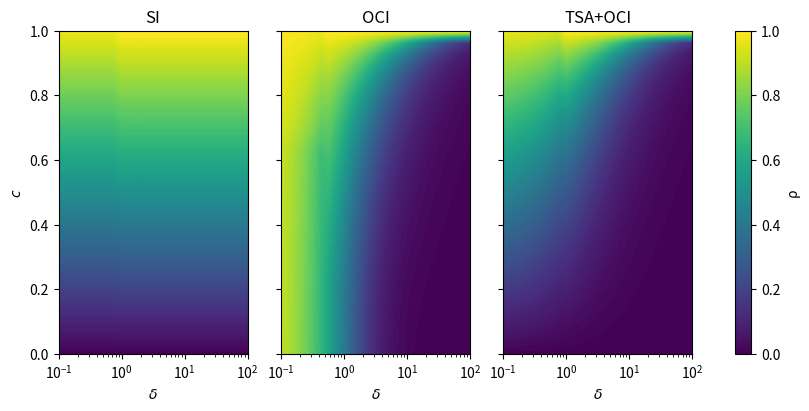

Write Python code to recreate this figure.
import numpy as np
import matplotlib.pyplot as plt
from matplotlib import cm
from matplotlib.ticker import LinearLocator
import math


np.set_printoptions(edgeitems=30, linewidth=100000, 
    formatter=dict(float=lambda x: "%.3g" % x))

N_angle = 8

[angles, weights] = np.polynomial.legendre.leggauss(N_angle)

#angles = angles[:N_angle]
#weights = weights[:N_angle]

N_lam = 50
lam = np.pi*np.linspace(.1,2,N_lam)

dx = .1
sigma = 1
sigmas = .7

i = complex(0,1)

def Rblockpos(mu, sigma):
    return(
        np.array([[mu/2+sigma*dx/2, -mu/2],
                  [mu/2, mu/2+sigma*dx/2]])
    )
def Rblockneg(mu, sigma):
    return(
        np.array([[-mu/2 + sigma*dx/2, -mu/2],
                  [mu/2, -mu/2 + sigma*dx/2]])
    )
def Rbuild(sigma):
    A = np.zeros((2*N_angle, 2*N_angle),dtype=np.complex128)
    for a in range(N_angle):
        if angles[a] > 0:
            A[a*2:(a+1)*2,a*2:(a+1)*2] = Rblockpos(angles[a], sigma)
        elif (angles[a] < 0):
            A[a*2:(a+1)*2,a*2:(a+1)*2] = Rblockneg(angles[a], sigma)
    return(A)



def Eblockpos(mu, lamv, sigma):
    return(
        np.array([[0,0],
                  [mu*np.exp(-i*sigma*lamv*dx),0]])
    )
def Eblockneg(mu, lamv, sigma):
    return(
        np.array([[0,-mu*np.exp(i*lamv*sigma*dx)],
                  [0,0]])
    )

def Ebuild(l, sigma):
    A = np.zeros((2*N_angle, 2*N_angle),dtype=np.complex128)
    for a in range(N_angle):
        if   angles[a] > 0:
            A[a*2:(a+1)*2,a*2:(a+1)*2] = Eblockpos(angles[a],l, sigma)
        elif angles[a] < 0:
            A[a*2:(a+1)*2,a*2:(a+1)*2] = Eblockneg(angles[a],l, sigma)
    return(A)


def Gblockpos(mu):
    return(
        np.array([[mu/2, -mu/2],
                  [mu/2, mu/2-mu]])
    )
def Gblockneg(mu):
    return(
        np.array([[-mu/2+mu, -mu/2],
                  [mu/2, -mu/2]])
    )
def Gbuild():
    A = np.zeros((2*N_angle, 2*N_angle),dtype=np.complex128)
    for a in range(N_angle):
        if angles[a] > 0:
            A[a*2:(a+1)*2,a*2:(a+1)*2] = Gblockpos(angles[a])
        elif (angles[a] < 0):
            A[a*2:(a+1)*2,a*2:(a+1)*2] = Gblockneg(angles[a])
    return(A)

def Sbuild():
    
    S = np.zeros((2*N_angle,2*N_angle)).astype(np.complex128)
    #for m in range(N_angle):

    beta = sigmas * dx / 4

    for p in range(N_angle):
        for j in range(N_angle):
            S[p*2,   j*2]   = beta*weights[j]
            S[p*2+1, j*2+1] = beta*weights[j]

    return(S)



def compute(sigma):

    eig_lam = np.zeros(1).astype(np.complex128)

    R = Rbuild(sigma)
    S = Sbuild()

    Rinv = np.linalg.inv(R-S)

    for i in range(N_lam):
        E = Ebuild(lam[i], sigma)
        T =  np.matmul(Rinv, E)
        eig_val, stand_eig_mat = np.linalg.eig(T)

        eig_lam = np.append(eig_lam, eig_val)

    #max_eigval = eig_lam[np.abs(eig_lam).argmax()]
    #plt.plot(eig_lam.real, eig_lam.imag, 'b.') 
    #plt.plot(max_eigval.real, max_eigval.imag, 'rX', markersize=15, label=r'$\rho$ ({})'.format(np.abs(max_eigval)))
    #plt.ylabel('Imaginary') 
    #plt.xlabel('Real') 
    #plt.legend()
    #plt.show()

    return(np.max(np.abs(eig_lam)))


def computeSI(sigma):

    eig_lam = np.zeros(1).astype(np.complex128)

    R = Rbuild(sigma)
    S = Sbuild()

    #Rinv = np.linalg.inv(R-S)

    for i in range(N_lam):
        E = Ebuild(lam[i], sigma)
        Rinv = np.linalg.inv(R-E)
        T =  np.matmul(Rinv, S)
        eig_val, stand_eig_mat = np.linalg.eig(T)

        eig_lam = np.append(eig_lam, eig_val)

    #max_eigval = eig_lam[np.abs(eig_lam).argmax()]
    #plt.plot(eig_lam.real, eig_lam.imag, 'b.') 
    #plt.plot(max_eigval.real, max_eigval.imag, 'rX', markersize=15, label=r'$\rho$ ({})'.format(np.abs(max_eigval)))
    #plt.ylabel('Imaginary') 
    #plt.xlabel('Real') 
    #plt.legend()
    #plt.show()

    return(np.max(np.abs(eig_lam)))


def computeBJTSA(sigma):
    eig_lam = np.zeros(1).astype(np.complex128)

    R = Rbuild(sigma)
    S = Sbuild()

    Rinv = np.linalg.inv(R-S)

    sigma_limit = sigma

    for i in range(N_lam):

        #R = Rbuild()
        E = Ebuild(lam[i], sigma)
        T =  np.matmul(Rinv, E)

        # *(T-np.identity(2*N_angle)*(-E))
        #print(np.matmul(np.matmul(np.linalg.inv(G),(E)), (T-np.identity(2*N_angle))))

        beta = 1.0
        #sigma = 0
        #R = Rbuild()
        #G = Gbuild()
        #R_tsa = Rbuild(sigma)
        #E = Ebuild(lam[i], sigma)
        
        L = (R-E)
        #TSA =  np.matmul(Rinv, S)
        TSA = np.linalg.inv((L-(1-beta)*S)) #-(1-beta)*S
        #TSA = np.matmul(TSA, S)
        #DSA = Gbuild()
        
        Td = np.add (T, np.matmul( np.matmul( TSA, E ), (T-np.identity(2*N_angle))) )

        eig_val, stand_eig_mat = np.linalg.eig(Td)

        eig_lam = np.append(eig_lam, eig_val)

    max_eigval = eig_lam[np.abs(eig_lam).argmax()]

    #plt.plot(eig_lam.real, eig_lam.imag, 'b.') 
    #plt.plot(max_eigval.real, max_eigval.imag, 'rX', markersize=15, label=r'$\rho$ ({})'.format(np.abs(max_eigval)))
    #plt.ylabel('Imaginary') 
    #plt.xlabel('Real') 
    #plt.legend()
    #plt.show()

    return(np.max(np.abs(eig_lam)))


def RaccPos(mu, lamv):
    return np.array([[0, mu*np.exp(-i*lamv*sigma*dx), mu/2 + sigma*dx/2, mu/2],
              [0, 0, -mu/2, mu/2 + sigma*dx/2],
              [0, -dx*mu/2*np.exp(-i*lamv*sigma*dx), -mu/2, -mu/2-mu*np.exp(-i*lamv*sigma*dx)+ dx*mu/2*np.exp(-i*lamv*sigma*dx)],
              [0, 0, mu/2, -mu/2]])

def EaccPos(mu, lamv):
    np.array([[0, 0, 0, 0],
              [0, 0, 0, 0],
              [-mu/2, -mu/2-mu*np.exp(-i*lamv*sigma*dx), 0, 0],
              [0, 0, 0, 0]])


def RaccBuild(lamv):
    A = np.zeros((4*N_angle, 4*N_angle),dtype=np.complex128)
    for a in range(N_angle):
        if angles[a] > 0:
            A[a*4:(a+1)*4,a*4:(a+1)*4] = RaccPos(angles[a], lamv)
        elif (angles[a] < 0):
            print("Not implemented!")
            #A[a*2:(a+1)*2,a*2:(a+1)*2] = Rblockneg(angles[a])
    return(A)

def EaccBuild(lamv):
    A = np.zeros((4*N_angle, 4*N_angle),dtype=np.complex128)
    for a in range(N_angle):
        if angles[a] > 0:
            A[a*4:(a+1)*4,a*4:(a+1)*4] = EaccPos(angles[a], lamv)
        elif (angles[a] < 0):
            print("Not implemented!")
            #A[a*2:(a+1)*2,a*2:(a+1)*2] = Rblockneg(angles[a])
    return(A)


def Sacc():
    
    S = np.zeros((4*N_angle,4*N_angle)).astype(np.complex128)
    #for m in range(N_angle):

    beta = sigmas * dx / 2

    for p in range(N_angle):
        for j in range(N_angle):
            S[p*4+2, j*4+2]   = beta*weights[j]
            S[p*4+3, j*4+3] = beta*weights[j]

    return(S)


def computeACC():
    eig_lam = np.zeros(1).astype(np.complex128)

    S = Sacc()

    for i in range(N_lam):
        E = EaccBuild(lam[i])
        R = RaccBuild(lam[i])

        #print(R)
        #print(np.linalg.det(E))

        BJSOA = np.linalg.inv( E )

        Td = np.matmul ( R, BJSOA )
        eig_val, stand_eig_mat = np.linalg.eig(Td)

        eig_lam = np.append(eig_lam, eig_val)

    max_eigval = eig_lam[np.abs(eig_lam).argmax()]

    #plt.plot(eig_lam.real, eig_lam.imag, 'b.') 
    #plt.plot(max_eigval.real, max_eigval.imag, 'rX', markersize=15, label=r'$\rho$ ({})'.format(np.abs(max_eigval)))
    #plt.ylabel('Imaginary') 
    #plt.xlabel('Real') 
    #plt.legend()
    #plt.show()

    return(np.max(np.abs(eig_lam)))


if __name__ == '__main__':
    #mfp = 1
    #scat = 0.0
    #dx = mfp/sigma
    #dx = 0.4
    #sigma = 10.0
    #sigmas = 0*sigma
    #print( computeACC() )



    #exit()

    #color_si = '#ca0020'
    #color_oci = '#404040'

    N_mfp = 25
    N_c = 30

    mfp_range = np.logspace(-1,2,N_mfp)
    c_range = np.linspace(0,1,N_c)

    #mfp_range = np.array([0.01])
    #c_range = np.array([0.0])

    spec_rad = np.zeros([N_mfp, N_c])
    spec_rad_si = np.zeros([N_mfp, N_c])
    spec_rad_tsa = np.zeros([N_mfp, N_c])
    spec_rad_acc = np.zeros([N_mfp, N_c])

    itter = 0
    for y in range(mfp_range.size):
        for u in range(c_range.size):
            dx = mfp_range[y]/sigma
            sigmas = c_range[u]*sigma
            spec_rad[y,u] = compute(sigma)
            spec_rad_si[y,u] = computeSI(sigma)
            spec_rad_tsa[y,u] = computeBJTSA(sigma)
            #spec_rad_acc[y,u] = computeACC()
    

    for t in range(spec_rad_acc.shape[0]):
        for y in range(spec_rad_acc.shape[1]):
            if spec_rad_acc[t,y] > 1.0:
                spec_rad_acc[t,y] = 1.0

    c, mfp = np.meshgrid(c_range, mfp_range)

    fig, axes = plt.subplots(ncols=3, layout="constrained")
    ax1 = axes[0]
    ax2 = axes[1]
    ax3 = axes[2]

    
    #fig.colorbar(surf)
    
    surf1 = ax1.contourf(mfp, c, spec_rad_si, levels=100, vmin=0, vmax=1, cmap=cm.viridis, antialiased=False)
    #fig.colorbar(surf2)

    surf2 = ax2.contourf(mfp, c, spec_rad, levels=100, vmin=0, vmax=1, cmap=cm.viridis, antialiased=False)
    
    surf3 = ax3.contourf(mfp, c, spec_rad_tsa, levels=100, vmin=0, vmax=1, cmap=cm.viridis, antialiased=False)
    #fig.colorbar(surf3) vmin=0, vmax=1,

    ax1.set_xscale('log')
    ax2.set_xscale('log')
    ax3.set_xscale('log')

    ax1.set_title("SI")
    ax2.set_title("OCI")
    ax3.set_title("TSA+OCI")

    fig.colorbar(surf1, ax=axes.ravel().tolist(), label='ρ', ticks=[0, .2, .4, .6, .8, 1.0])

    surf1.set_edgecolor("face")
    surf2.set_edgecolor("face")
    surf3.set_edgecolor("face")

    #ax3.set_xscale('log')

    # Customize the z axis.
    #ax.set_zlim(0, 1.0) #np.max(spec_rad)
    #ax1.zaxis.set_major_locator(LinearLocator(10))
    # A StrMethodFormatter is used automatically
    #ax.zaxis.set_major_formatter('{x:.02f}')

    # Add a color bar which maps values to colors.
     #shrink=5, aspect=5
 
    #surf3 = ax3.contourf(mfp, c, spec_rad/spec_rad_si, cmap=cm.viridis, levels=100,
    #                   linewidth=0, antialiased=False)
    ax1.set_xlabel(r"$\delta$")
    ax1.set_ylabel(r"$c$")

    ax2.set_xlabel(r"$\delta$")
    ax3.set_xlabel(r"$\delta$")


    #ax1.text(3e0, .1, 'OCI', color='w', style='italic',)# bbox={'facecolor': color_oci, 'alpha': 0.5, 'pad': 5})
    
    #ax2.text(3e0, .1, 'TSA', color='w', style='italic',)# bbox={'facecolor': color_si, 'alpha': 0.5, 'pad': 5})

    #ax3.text(3e0, .1, 'SOA', color='w', style='italic',)# bbox={'facecolor': color_si, 'alpha': 0.5, 'pad': 5})

    plt.gcf().set_size_inches(8, 4)

    ax2.label_outer()
    ax3.label_outer()
    
    #fig.tight_layout()

    #ax3.set_xlabel(r"$\delta$")
    #ax1.set_zlabel(r"$\rho$")
    #ax1.set_title(r"$\rho$ for $\lambda \in [0,2\pi]$ (at {0} points), in $S_{1}$".format(N_lam, N_angle))
    #plt.show()
    plt.savefig("ss_specrads.pdf")

    exit()

    fig, ax = plt.subplots(subplot_kw={"projection": "3d"})
    surf = ax.plot_surface(mfp, c, spec_rad_acc, cmap=cm.viridis,
                       linewidth=0, antialiased=False)
    # Customize the z axis.
    ax.set_zlim(0, 1.0) #np.max(spec_rad)
    
    ax.zaxis.set_major_locator(LinearLocator(10))
    # A StrMethodFormatter is used automatically
    ax.zaxis.set_major_formatter('{x:.02f}')
    # Add a color bar which maps values to colors.
    fig.colorbar(surf, shrink=0.5, aspect=5)
    #ax.set_yscale("log")
    ax.set_xlabel("mfp")
    ax.set_ylabel("c")
    ax.set_zlabel(r"$\rho$")
    ax.set_title(r"")
    plt.show()


